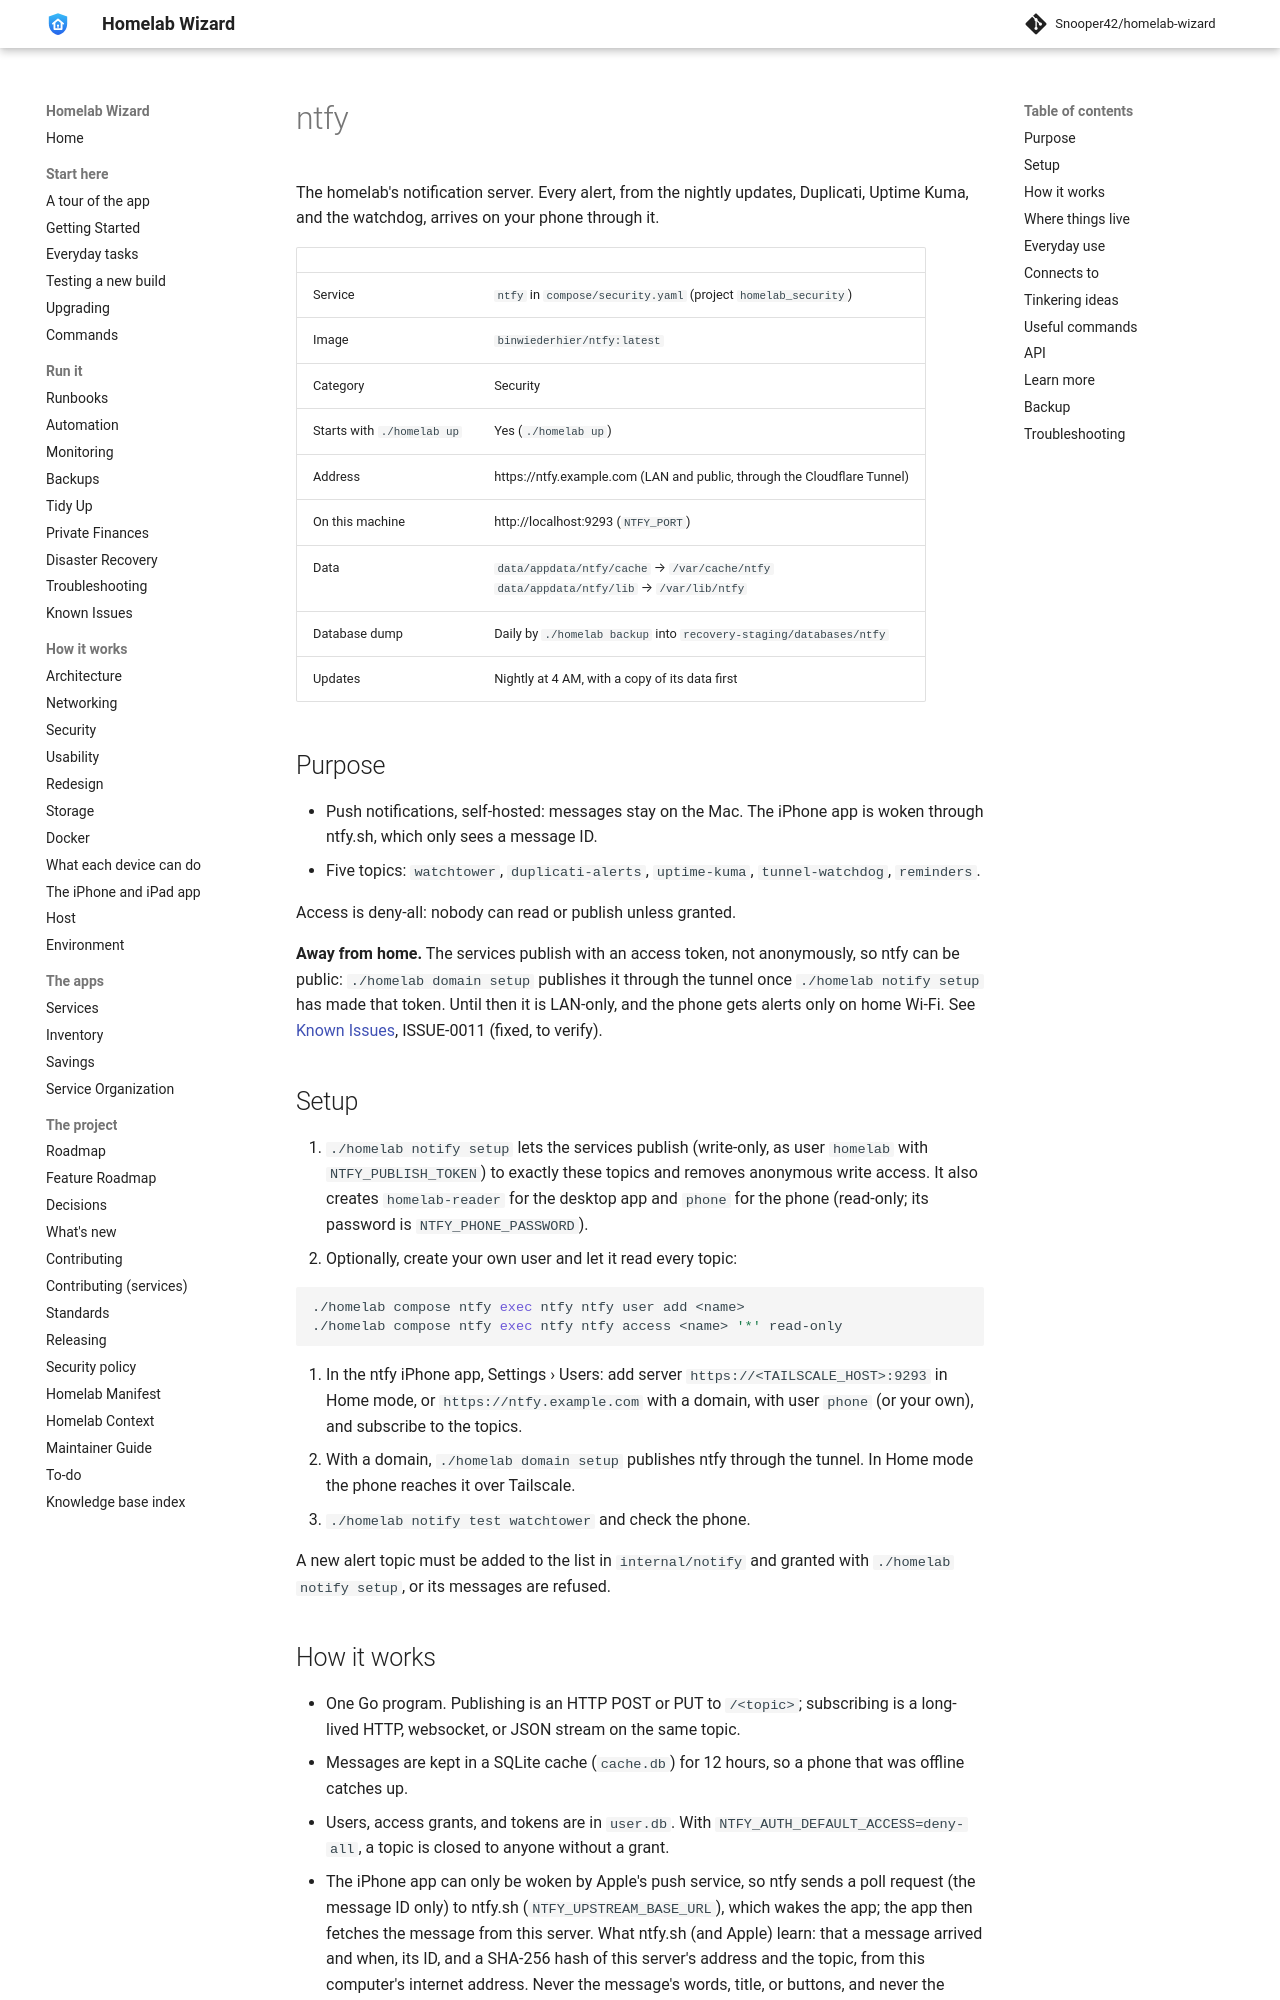

repository: Snooper42/homelab-wizard · page: services/security/ntfy/index.html · generator: mkdocs

---
version: 0.17.0
---

# ntfy

The homelab's notification server. Every alert, from the nightly updates, Duplicati, Uptime Kuma, and the watchdog, arrives on your phone through it.

<!-- BEGIN homelab:generated (./homelab docs rewrites this block) -->
| | |
|---|---|
| Service | `ntfy` in `compose/security.yaml` (project `homelab_security`) |
| Image | `binwiederhier/ntfy:latest` |
| Category | Security |
| Starts with `./homelab up` | Yes (`./homelab up`) |
| Address | https://ntfy.example.com (LAN and public, through the Cloudflare Tunnel) |
| On this machine | http://localhost:9293 (`NTFY_PORT`) |
| Data | `data/appdata/ntfy/cache` → `/var/cache/ntfy`<br>`data/appdata/ntfy/lib` → `/var/lib/ntfy` |
| Database dump | Daily by `./homelab backup` into `recovery-staging/databases/ntfy` |
| Updates | Nightly at 4 AM, with a copy of its data first |
<!-- END homelab:generated -->

## Purpose

- Push notifications, self-hosted: messages stay on the Mac. The iPhone app is woken through ntfy.sh, which only sees a message ID.
- Five topics: `watchtower`, `duplicati-alerts`, `uptime-kuma`, `tunnel-watchdog`, `reminders`.

Access is deny-all: nobody can read or publish unless granted.

**Away from home.** The services publish with an access token, not anonymously, so ntfy can be public: `./homelab domain setup` publishes it through the tunnel once `./homelab notify setup` has made that token. Until then it is LAN-only, and the phone gets alerts only on home Wi-Fi. See [Known Issues](<../../docs/Known Issues.md>), ISSUE-0011 (fixed, to verify).

## Setup

1. `./homelab notify setup` lets the services publish (write-only, as user `homelab` with `NTFY_PUBLISH_TOKEN`) to exactly these topics and removes anonymous write access. It also creates `homelab-reader` for the desktop app and `phone` for the phone (read-only; its password is `NTFY_PHONE_PASSWORD`).
2. Optionally, create your own user and let it read every topic:

   ```bash
   ./homelab compose ntfy exec ntfy ntfy user add <name>
   ./homelab compose ntfy exec ntfy ntfy access <name> '*' read-only
   ```

3. In the ntfy iPhone app, Settings › Users: add server `https://<TAILSCALE_HOST>:9293` in Home mode, or `https://ntfy.example.com` with a domain, with user `phone` (or your own), and subscribe to the topics.
4. With a domain, `./homelab domain setup` publishes ntfy through the tunnel. In Home mode the phone reaches it over Tailscale.
5. `./homelab notify test watchtower` and check the phone.

A new alert topic must be added to the list in `internal/notify` and granted with `./homelab notify setup`, or its messages are refused.
